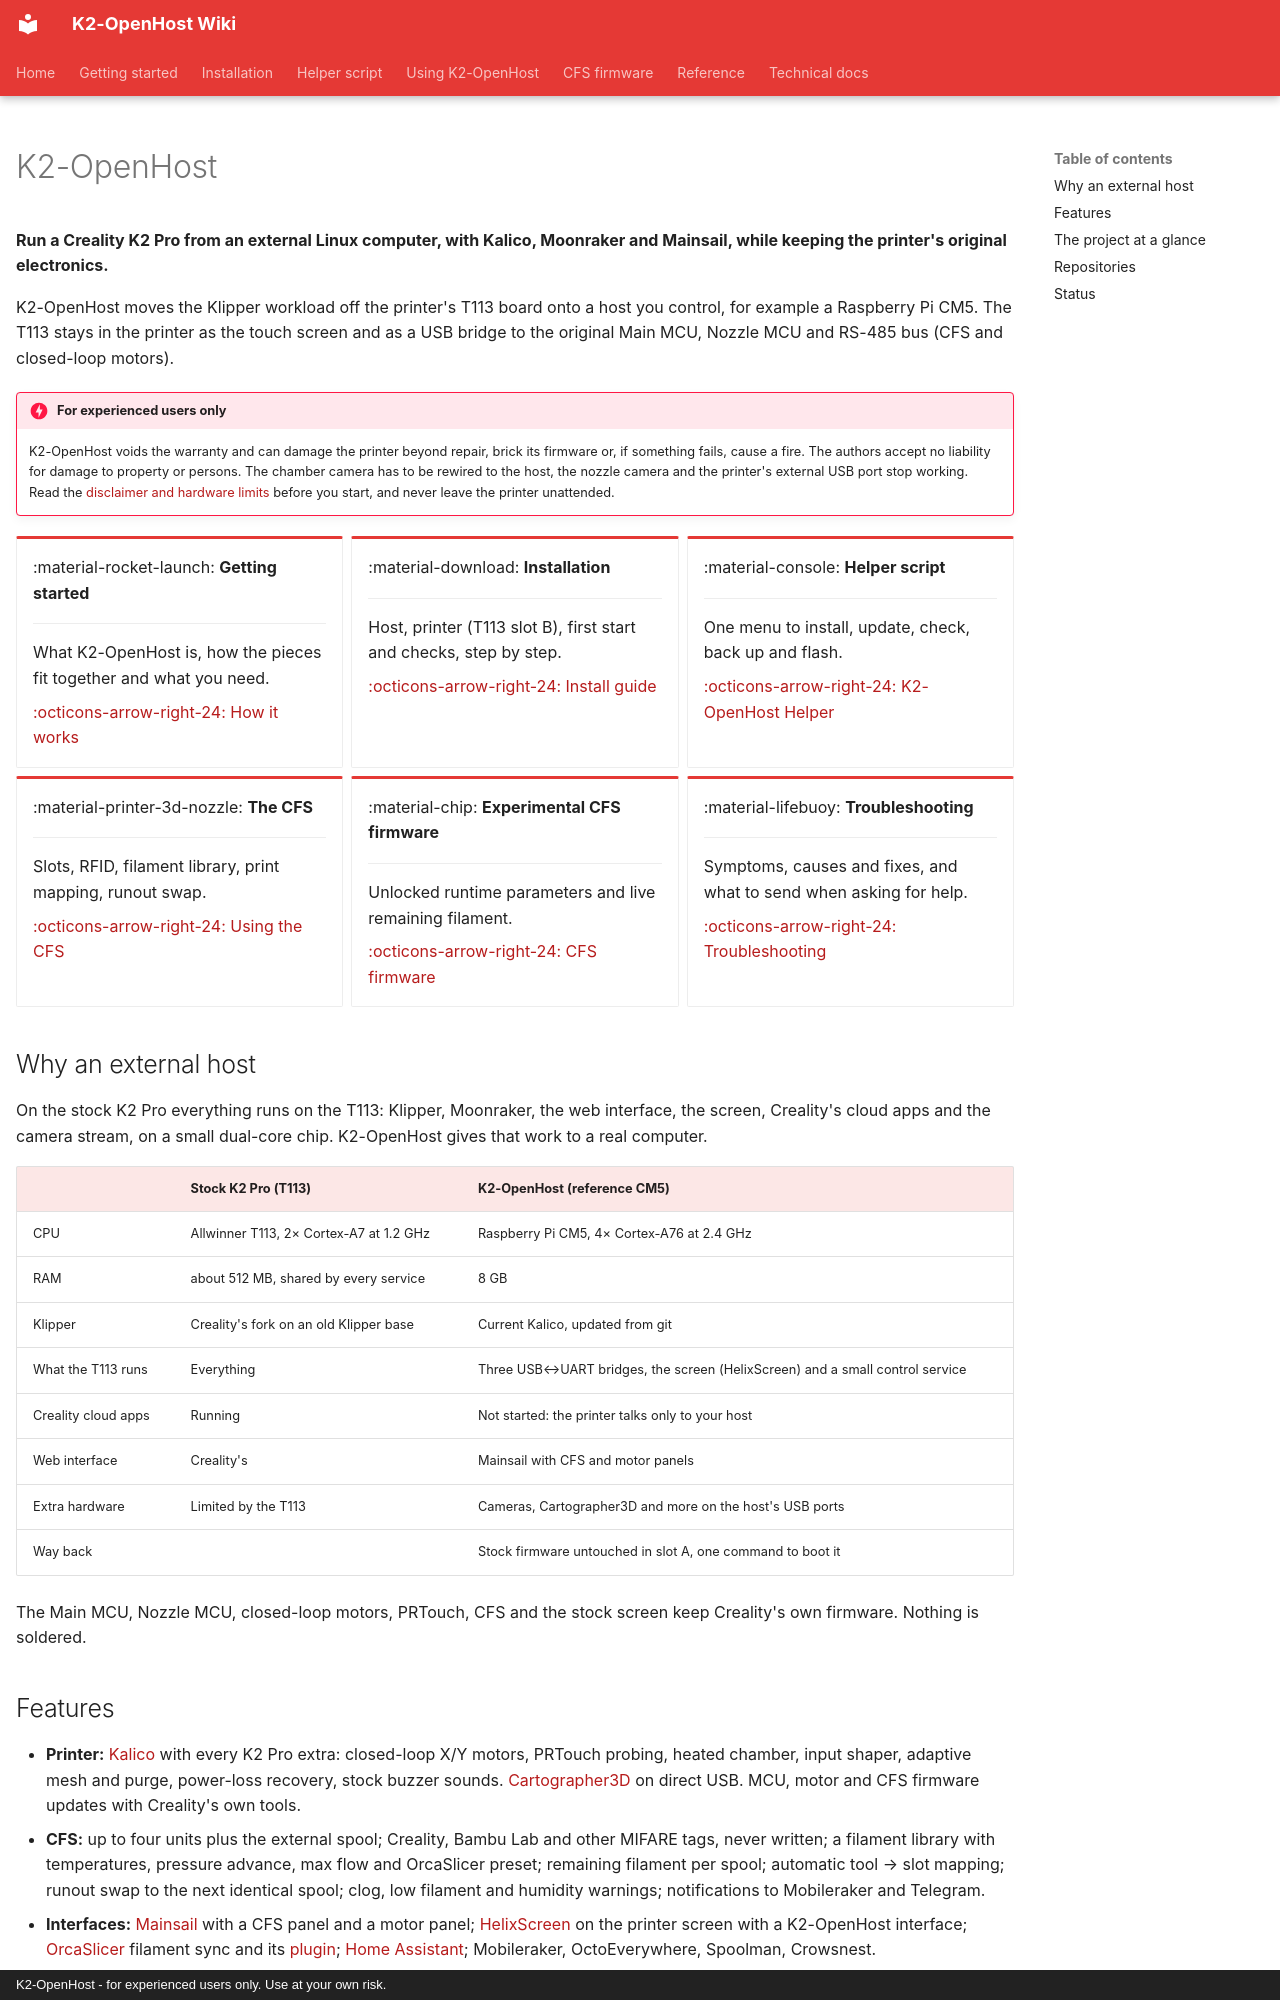

repository: MzTechnology97/K2-OpenHost · page: en/index.html · generator: mkdocs · copyright: K2-OpenHost - for experienced users only. Use at your own risk.

---
hide:
  - navigation
---

# K2-OpenHost

**Run a Creality K2 Pro from an external Linux computer, with Kalico, Moonraker and Mainsail, while keeping the printer's original electronics.**

K2-OpenHost moves the Klipper workload off the printer's T113 board onto a host you control, for example a Raspberry Pi CM5. The T113 stays in the printer as the touch screen and as a USB bridge to the original Main MCU, Nozzle MCU and RS-485 bus (CFS and closed-loop motors).

!!! danger "For experienced users only"
    K2-OpenHost voids the warranty and can damage the printer beyond repair, brick its firmware or, if something fails, cause a fire. The authors accept no liability for damage to property or persons. The chamber camera has to be rewired to the host, the nozzle camera and the printer's external USB port stop working. Read the [disclaimer and hardware limits](DISCLAIMER.md) before you start, and never leave the printer unattended.

<div class="grid cards" markdown>

-   :material-rocket-launch: **Getting started**

    ---

    What K2-OpenHost is, how the pieces fit together and what you need.

    [:octicons-arrow-right-24: How it works](getting-started/how-it-works.md)

-   :material-download: **Installation**

    ---

    Host, printer (T113 slot B), first start and checks, step by step.

    [:octicons-arrow-right-24: Install guide](installation/index.md)

-   :material-console: **Helper script**

    ---

    One menu to install, update, check, back up and flash.

    [:octicons-arrow-right-24: K2-OpenHost Helper](helper/index.md)

-   :material-printer-3d-nozzle: **The CFS**

    ---

    Slots, RFID, filament library, print mapping, runout swap.

    [:octicons-arrow-right-24: Using the CFS](usage/cfs.md)

-   :material-chip: **Experimental CFS firmware**

    ---

    Unlocked runtime parameters and live remaining filament.

    [:octicons-arrow-right-24: CFS firmware](cfs-firmware/index.md)

-   :material-lifebuoy: **Troubleshooting**

    ---

    Symptoms, causes and fixes, and what to send when asking for help.

    [:octicons-arrow-right-24: Troubleshooting](reference/troubleshooting.md)

</div>

## Why an external host

On the stock K2 Pro everything runs on the T113: Klipper, Moonraker, the web interface, the screen, Creality's cloud apps and the camera stream, on a small dual-core chip. K2-OpenHost gives that work to a real computer.

| | Stock K2 Pro (T113) | K2-OpenHost (reference CM5) |
| --- | --- | --- |
| CPU | Allwinner T113, 2× Cortex-A7 at 1.2 GHz | Raspberry Pi CM5, 4× Cortex-A76 at 2.4 GHz |
| RAM | about 512 MB, shared by every service | 8 GB |
| Klipper | Creality's fork on an old Klipper base | Current Kalico, updated from git |
| What the T113 runs | Everything | Three USB↔UART bridges, the screen (HelixScreen) and a small control service |
| Creality cloud apps | Running | Not started: the printer talks only to your host |
| Web interface | Creality's | Mainsail with CFS and motor panels |
| Extra hardware | Limited by the T113 | Cameras, Cartographer3D and more on the host's USB ports |
| Way back | | Stock firmware untouched in slot A, one command to boot it |

The Main MCU, Nozzle MCU, closed-loop motors, PRTouch, CFS and the stock screen keep Creality's own firmware. Nothing is soldered.
